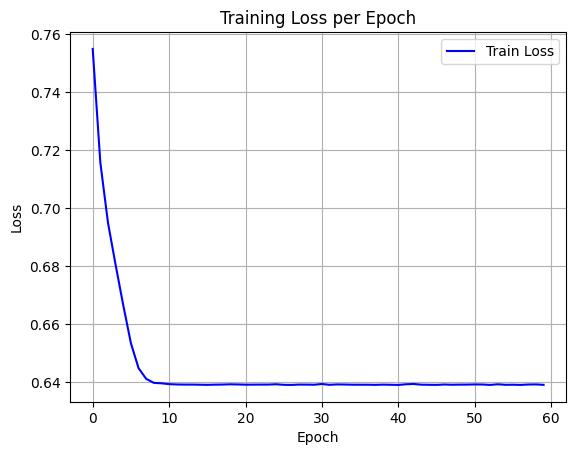

The data file committed next to this chart (first rows):
epoch, train_loss
0, 0.7549
1, 0.7157
2, 0.695
3, 0.6804
4, 0.6665
5, 0.6534
6, 0.6448
7, 0.6411
8, 0.6398
9, 0.6396
10, 0.6393
11, 0.6392
12, 0.6392
13, 0.6392
14, 0.6391
15, 0.6391
16, 0.6392
17, 0.6392
18, 0.6393
19, 0.6392
20, 0.6391
21, 0.6392
22, 0.6392
23, 0.6392
24, 0.6393
25, 0.6391
26, 0.6391
27, 0.6392
28, 0.6392
29, 0.6391
30, 0.6394
31, 0.6391
32, 0.6392
33, 0.6392
34, 0.6391
35, 0.6391
36, 0.6391
37, 0.6391
38, 0.6392
39, 0.6391
40, 0.6391
41, 0.6393
42, 0.6394
43, 0.6391
44, 0.6391
45, 0.6391
46, 0.6392
47, 0.6391
48, 0.6392
49, 0.6392
50, 0.6392
51, 0.6392
52, 0.6391
53, 0.6393
54, 0.6391
55, 0.6391
56, 0.6391
57, 0.6392
58, 0.6392
59, 0.6391
